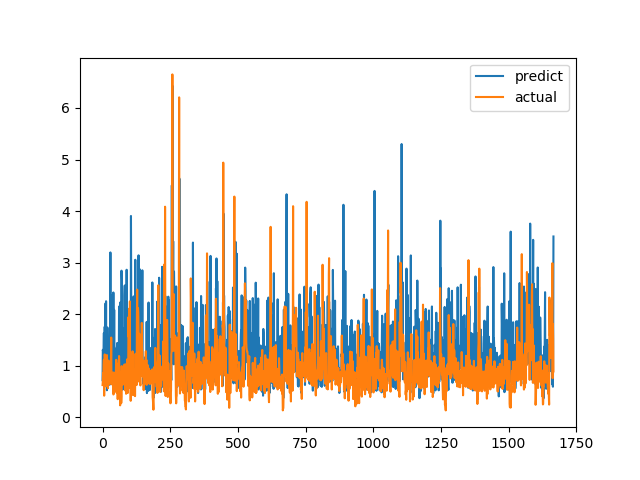

The file beside this chart, header and first rows:
predict, actual
0.7187, 0.6238
1.308, 0.6915
1.276, 0.8558
1.299, 0.7094
1.329, 1.015
1.635, 1.116
0.8198, 0.4183
0.675, 1.002
1.755, 1.219
0.6168, 1.143
0.8208, 0.6528
2.211, 0.6747
0.7841, 0.601
2.251, 0.6695
0.6317, 0.6538
1.644, 0.7814
0.5234, 1.206
0.5971, 0.8469
1.742, 0.8286
1.37, 0.6482
0.9934, 0.5624
1.288, 0.7183
1.148, 1.1
0.7667, 0.9542
0.7791, 0.729
1.017, 0.6694
0.6298, 0.8631
0.9964, 0.6465
0.9006, 0.8223
3.197, 0.9236
0.7207, 0.8301
2.36, 1.067
1.367, 1.546
0.8523, 0.6827
0.807, 0.6386
0.7374, 0.6464
0.9448, 0.6881
0.6951, 0.7274
1.487, 0.65
0.5167, 0.8694
2.421, 0.4409
0.8507, 0.4519
0.9158, 0.7575
2.083, 0.4952
0.8013, 0.6851
1.249, 0.7244
0.8797, 0.8654
0.9081, 0.74
1.329, 0.8071
1.327, 0.8204
1.009, 1.114
0.9784, 1.109
1.116, 0.4751
1.357, 1.039
1.44, 0.9458
1.224, 0.7878
1.03, 0.3505
1.294, 0.9368
0.973, 0.9868
0.9095, 0.647
... 1,607 more rows
